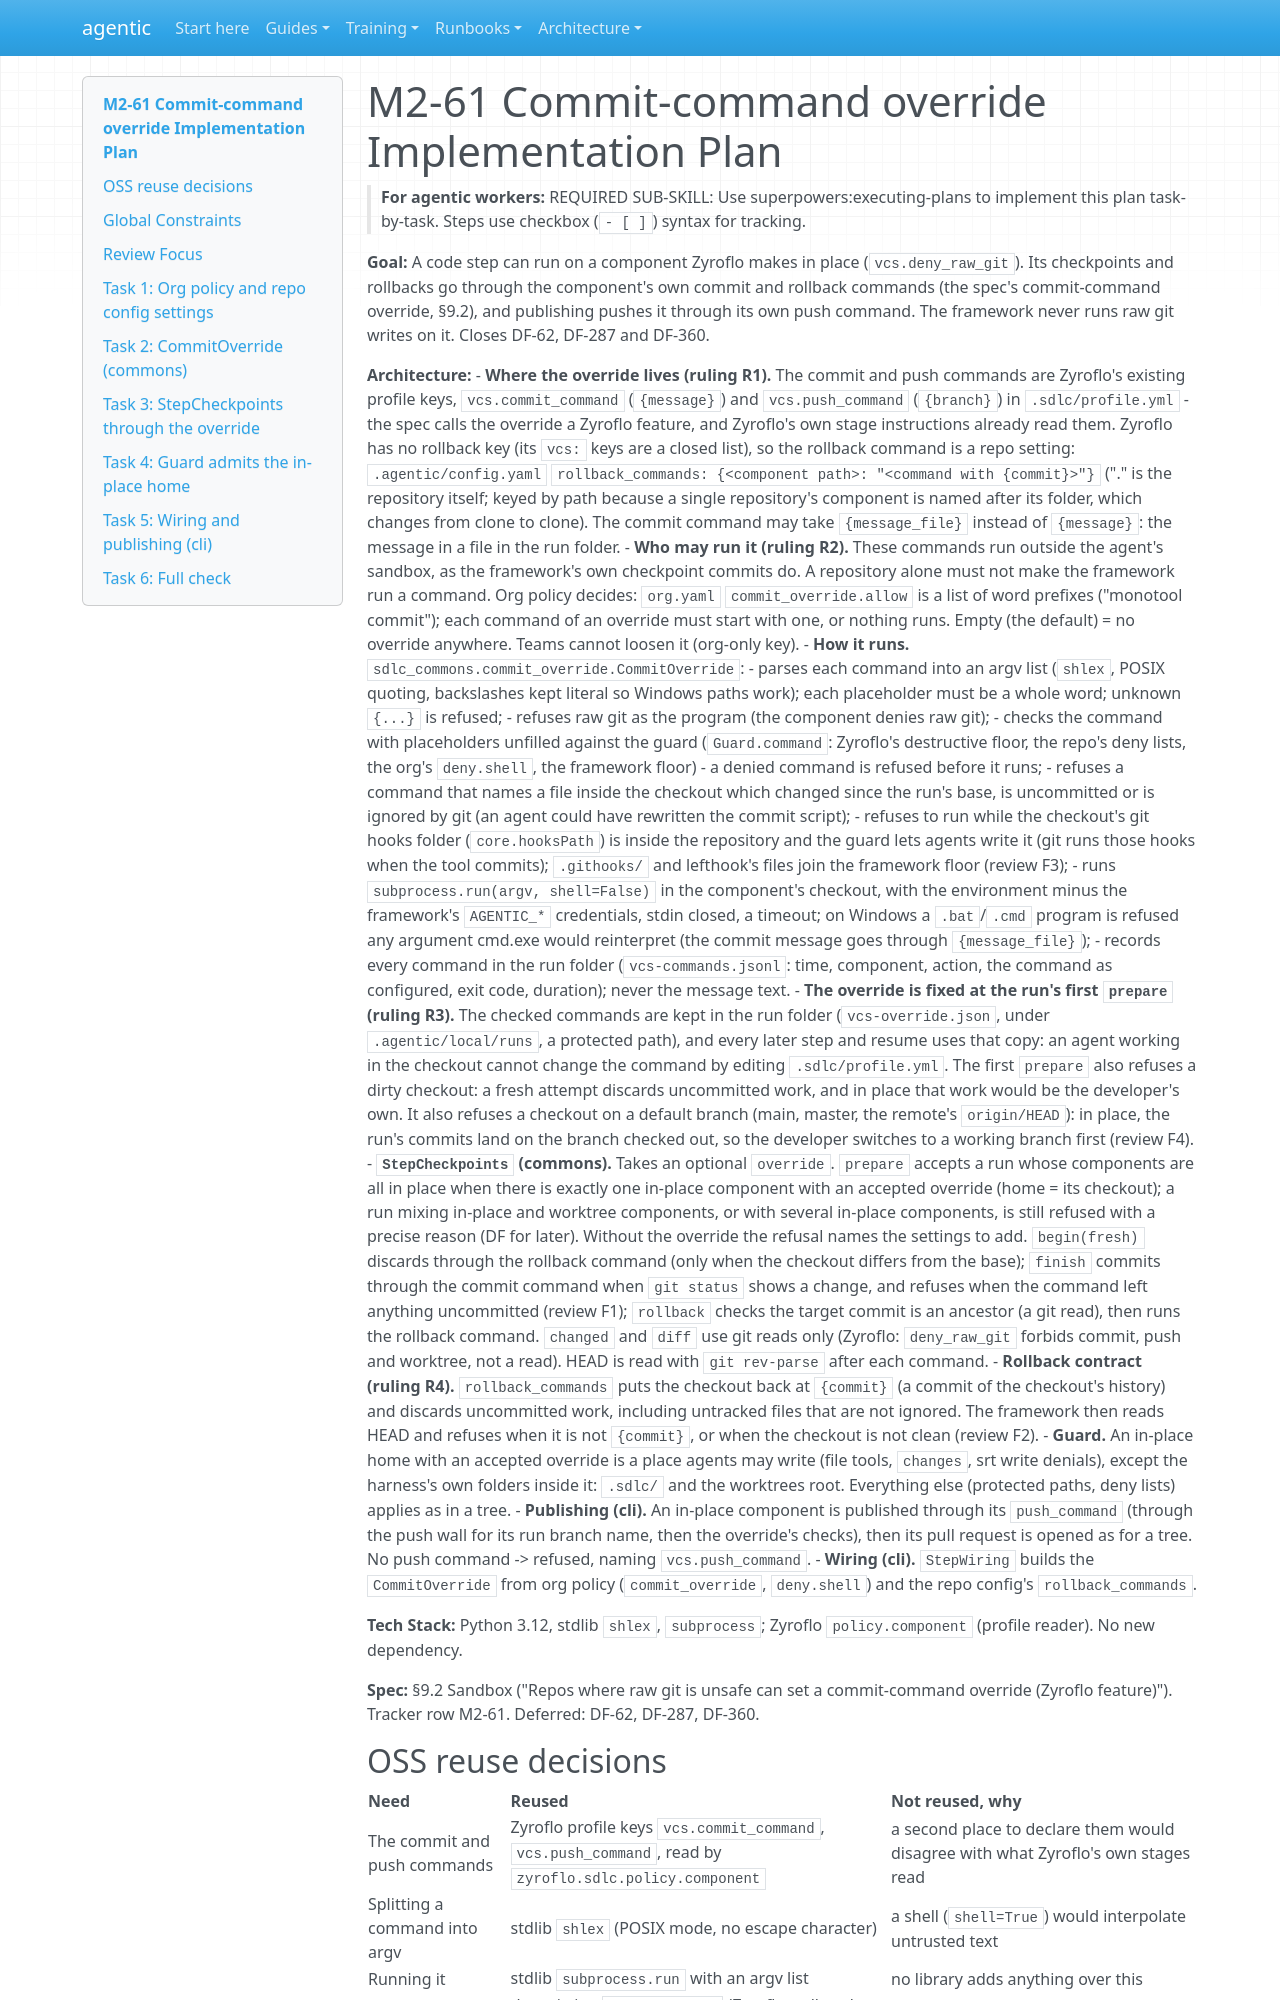

repository: cbeyondcloud/agentic-sdlc · page: superpowers/plans/2026-10-29-m2-61-commit-command.html · generator: mkdocs

# M2-61 Commit-command override Implementation Plan

> **For agentic workers:** REQUIRED SUB-SKILL: Use superpowers:executing-plans to implement this plan task-by-task. Steps use checkbox (`- [ ]`) syntax for tracking.

**Goal:** A code step can run on a component Zyroflo makes in place (`vcs.deny_raw_git`). Its
checkpoints and rollbacks go through the component's own commit and rollback commands (the
spec's commit-command override, §9.2), and publishing pushes it through its own push command.
The framework never runs raw git writes on it. Closes DF-62, DF-287 and DF-360.
